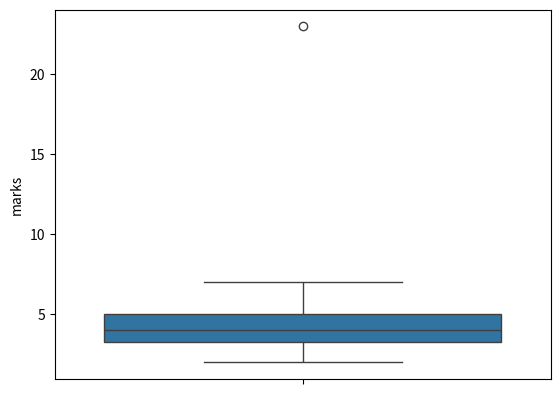

Generate this figure with matplotlib:
import seaborn as sns
import matplotlib.pyplot as plt
import pandas as pd

df=pd.DataFrame({"marks":[2,3,4,5,5,5,4,3,2,4,6,7,4,23,]})

sns.boxplot(y=df["marks"])
plt.show()
